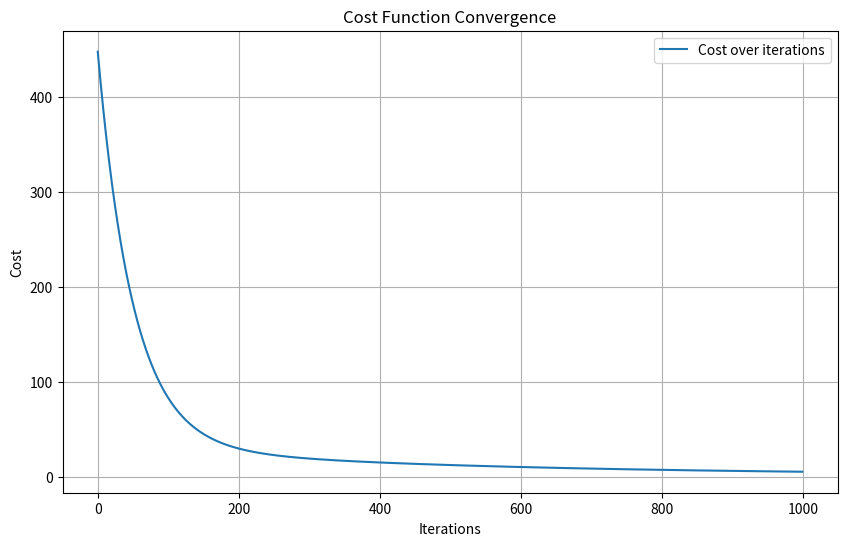

Write Python code to recreate this figure.
import matplotlib.pyplot as plt
import numpy as np

def expected_value(X, w, b):
    return np.dot(X, w) + b

def derivative(X, yd, w, b):
    m, n = X.shape
    wd, bd = np.zeros(n), 0
    for i in range(m):
        err = (expected_value(X[i], w, b) - yd[i])
        for j in range(n):
            wd[j] = wd[j] + err * X[i, j]
        bd += err
    return (wd * (1 / m)), (bd * (1 / m))

def gradient(X, yd, w, b, alpha, iterations):
    costs = []
    for _ in range(iterations):
        wd, bd = derivative(X, yd, w, b)
        w = w - (alpha * wd)
        b = b - (alpha * bd)
        costs.append(cost(X, yd, w, b))
    return w, b, costs

def cost(X, y, w, b):
    m = X.shape[0]
    total_cost = 0
    for i in range(m):
        fx = (np.dot(X[i], w)) + b
        total_cost += (fx - y[i])**2   
    return (1 / (2 * m)) * total_cost

def mean_normalize(X):
    m = np.mean(X, axis=0)
    max_val = np.max(X, axis=0)
    min_val = np.min(X, axis=0)
    return (X - m) / (max_val - min_val)

def main():
    np.random.seed(0)
    
    # Generate a simpler synthetic data set with 3 features
    x1 = np.random.randint(1, 10, 20)
    x2 = np.random.randint(1, 5, 20)
    x3 = np.random.randint(1, 3, 20)
    noise = np.random.normal(0, 2, 20)
    y = (x1 * 3) + (x2 * 2) + (x3 * 4) + noise

    X = np.column_stack((x1, x2, x3))

    # Print the original data mean and standard deviation
    print("Original data mean:", np.mean(X, axis=0))
    print("Original data std:", np.std(X, axis=0))

    # Normalize the data
    X_normalized = mean_normalize(X)

    # Print the normalized data mean and standard deviation
    print("Normalized data mean:", np.mean(X_normalized, axis=0))
    print("Normalized data std:", np.std(X_normalized, axis=0))

    # Initialize weights and bias
    w = np.zeros(X_normalized.shape[1])
    b = 0

    # Set hyperparameters
    alpha = 0.01  # Learning rate
    iterations = 1000

    # Train the model using gradient descent
    w, b, costs = gradient(X_normalized, y, w, b, alpha, iterations)

    # Calculate the final cost
    total_cost = cost(X_normalized, y, w, b)
    print("Total cost:", total_cost)
    print("Optimized weights:", w)
    print("Optimized bias:", b)

    # Plotting the cost function convergence
    plt.figure(figsize=(10, 6))
    plt.plot(range(iterations), costs, label='Cost over iterations')
    plt.xlabel('Iterations')
    plt.ylabel('Cost')
    plt.title('Cost Function Convergence')
    plt.legend()
    plt.grid(True)

    plt.show()

if __name__ == "__main__":
    main()
